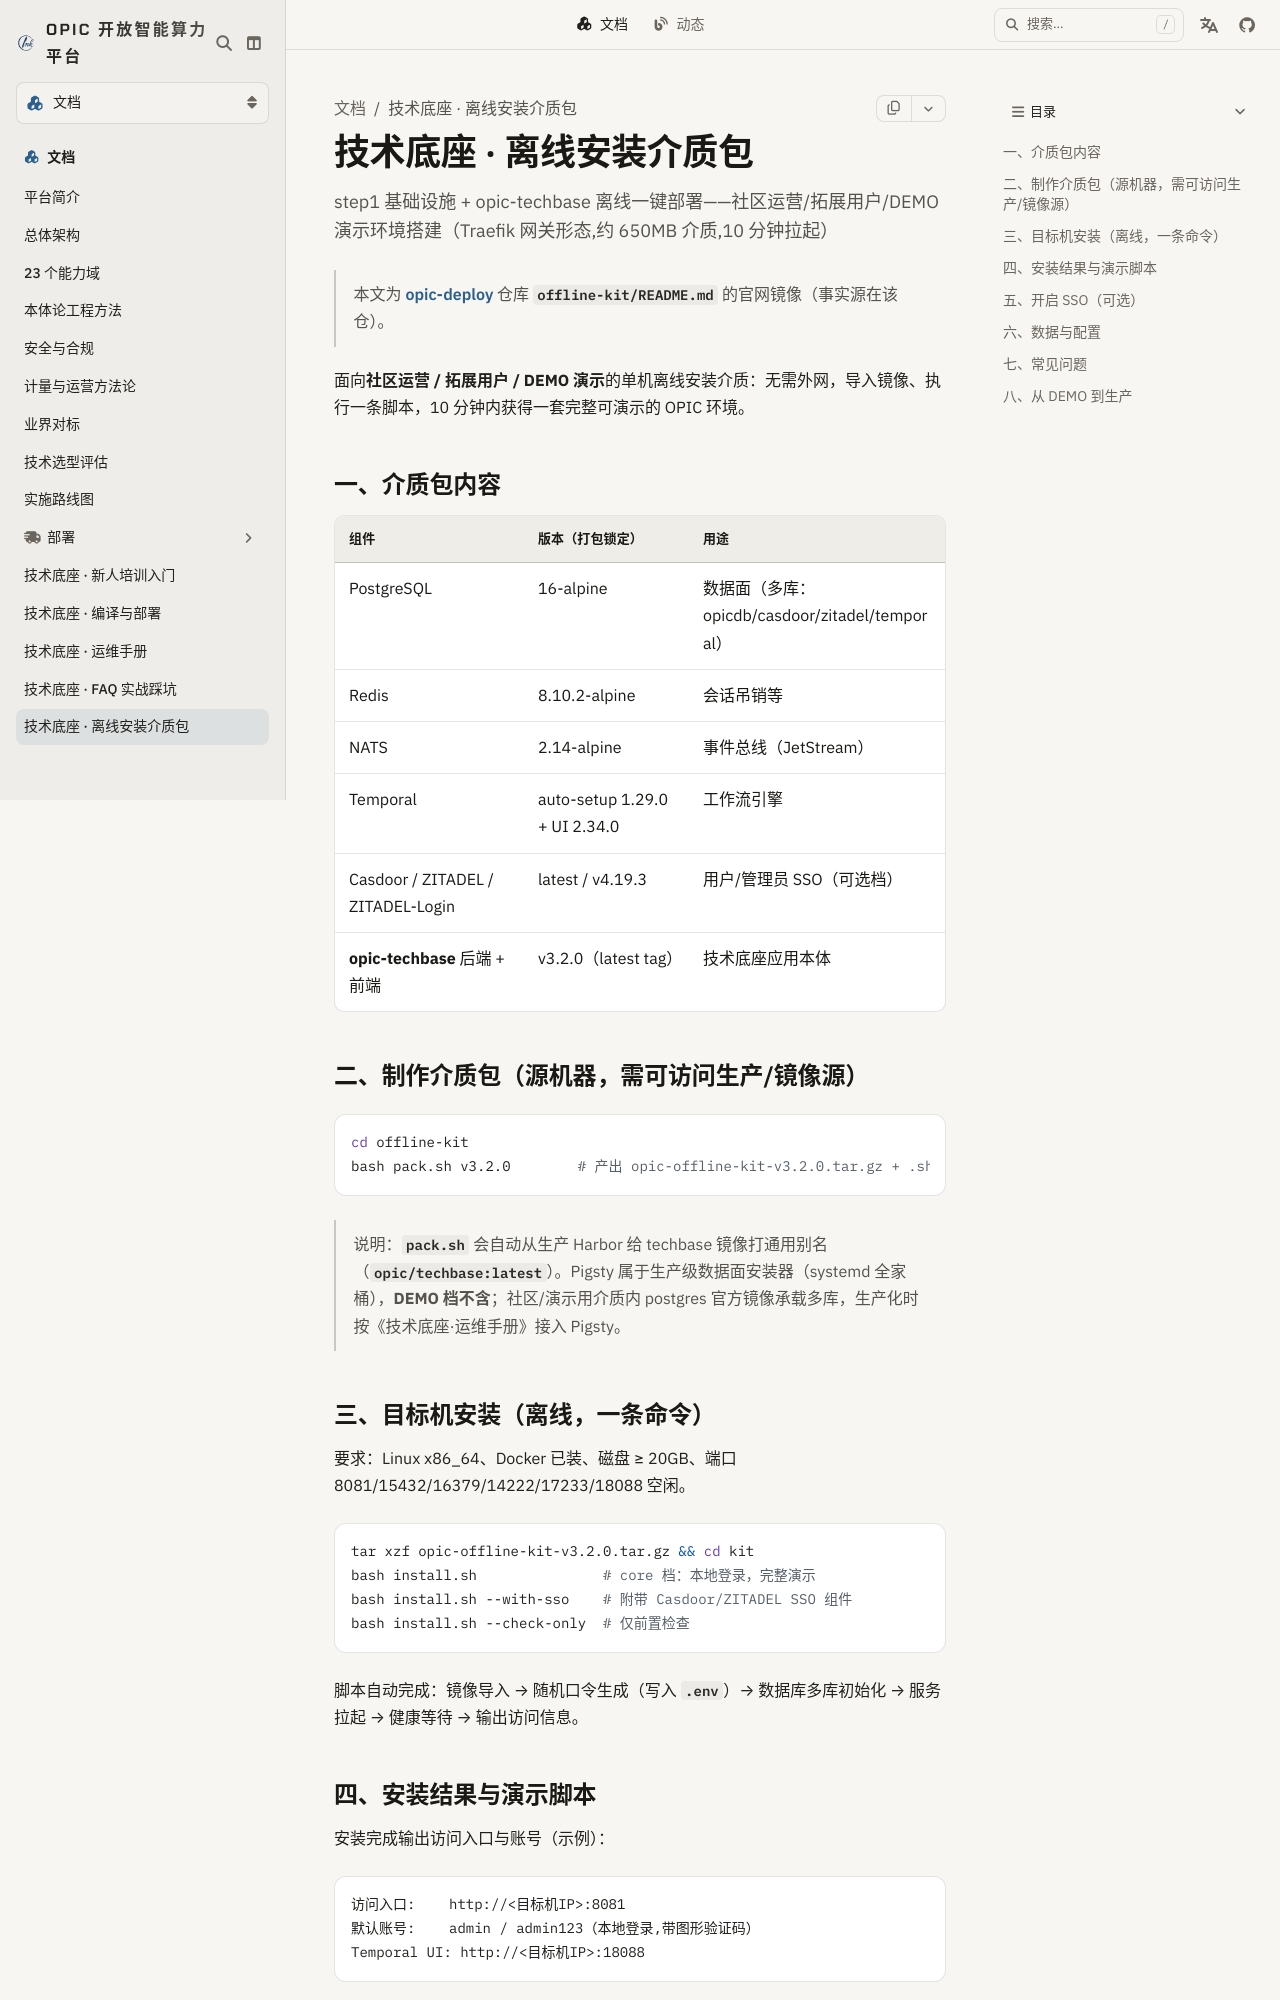

repository: Project-Opic/opic-website · page: docs/techbase/offline-kit/index.html · generator: docusaurus

---
sidebar_position: 25
title: 技术底座 · 离线安装介质包
description: step1 基础设施 + opic-techbase 离线一键部署——社区运营/拓展用户/DEMO 演示环境搭建（Traefik 网关形态,约 650MB 介质,10 分钟拉起）
---

> 本文为 [opic-deploy](https://gitcode.com/opic-ontology/opic-deploy) 仓库 `offline-kit/README.md` 的官网镜像（事实源在该仓）。

面向**社区运营 / 拓展用户 / DEMO 演示**的单机离线安装介质：无需外网，导入镜像、执行一条脚本，10 分钟内获得一套完整可演示的 OPIC 环境。

## 一、介质包内容

| 组件 | 版本（打包锁定） | 用途 |
|---|---|---|
| PostgreSQL | 16-alpine | 数据面（多库：opicdb/casdoor/zitadel/temporal） |
| Redis | 8.10.2-alpine | 会话吊销等 |
| NATS | 2.14-alpine | 事件总线（JetStream） |
| Temporal | auto-setup 1.29.0 + UI 2.34.0 | 工作流引擎 |
| Casdoor / ZITADEL / ZITADEL-Login | latest / v4.19.3 | 用户/管理员 SSO（可选档） |
| **opic-techbase** 后端 + 前端 | v3.2.0（latest tag） | 技术底座应用本体 |

## 二、制作介质包（源机器，需可访问生产/镜像源）

```bash
cd offline-kit
bash pack.sh v3.2.0        # 产出 opic-offline-kit-v3.2.0.tar.gz + .sha256
```
> 说明：`pack.sh` 会自动从生产 Harbor 给 techbase 镜像打通用别名（`opic/techbase:latest`）。Pigsty 属于生产级数据面安装器（systemd 全家桶），**DEMO 档不含**；社区/演示用介质内 postgres 官方镜像承载多库，生产化时按《技术底座·运维手册》接入 Pigsty。

## 三、目标机安装（离线，一条命令）

要求：Linux x86_64、Docker 已装、磁盘 ≥ 20GB、端口 8081/15432/16379/14222/17233/18088 空闲。

```bash
tar xzf opic-offline-kit-v3.2.0.tar.gz && cd kit
bash install.sh               # core 档：本地登录，完整演示
bash install.sh --with-sso    # 附带 Casdoor/ZITADEL SSO 组件
bash install.sh --check-only  # 仅前置检查
```

脚本自动完成：镜像导入 → 随机口令生成（写入 `.env`）→ 数据库多库初始化 → 服务拉起 → 健康等待 → 输出访问信息。
